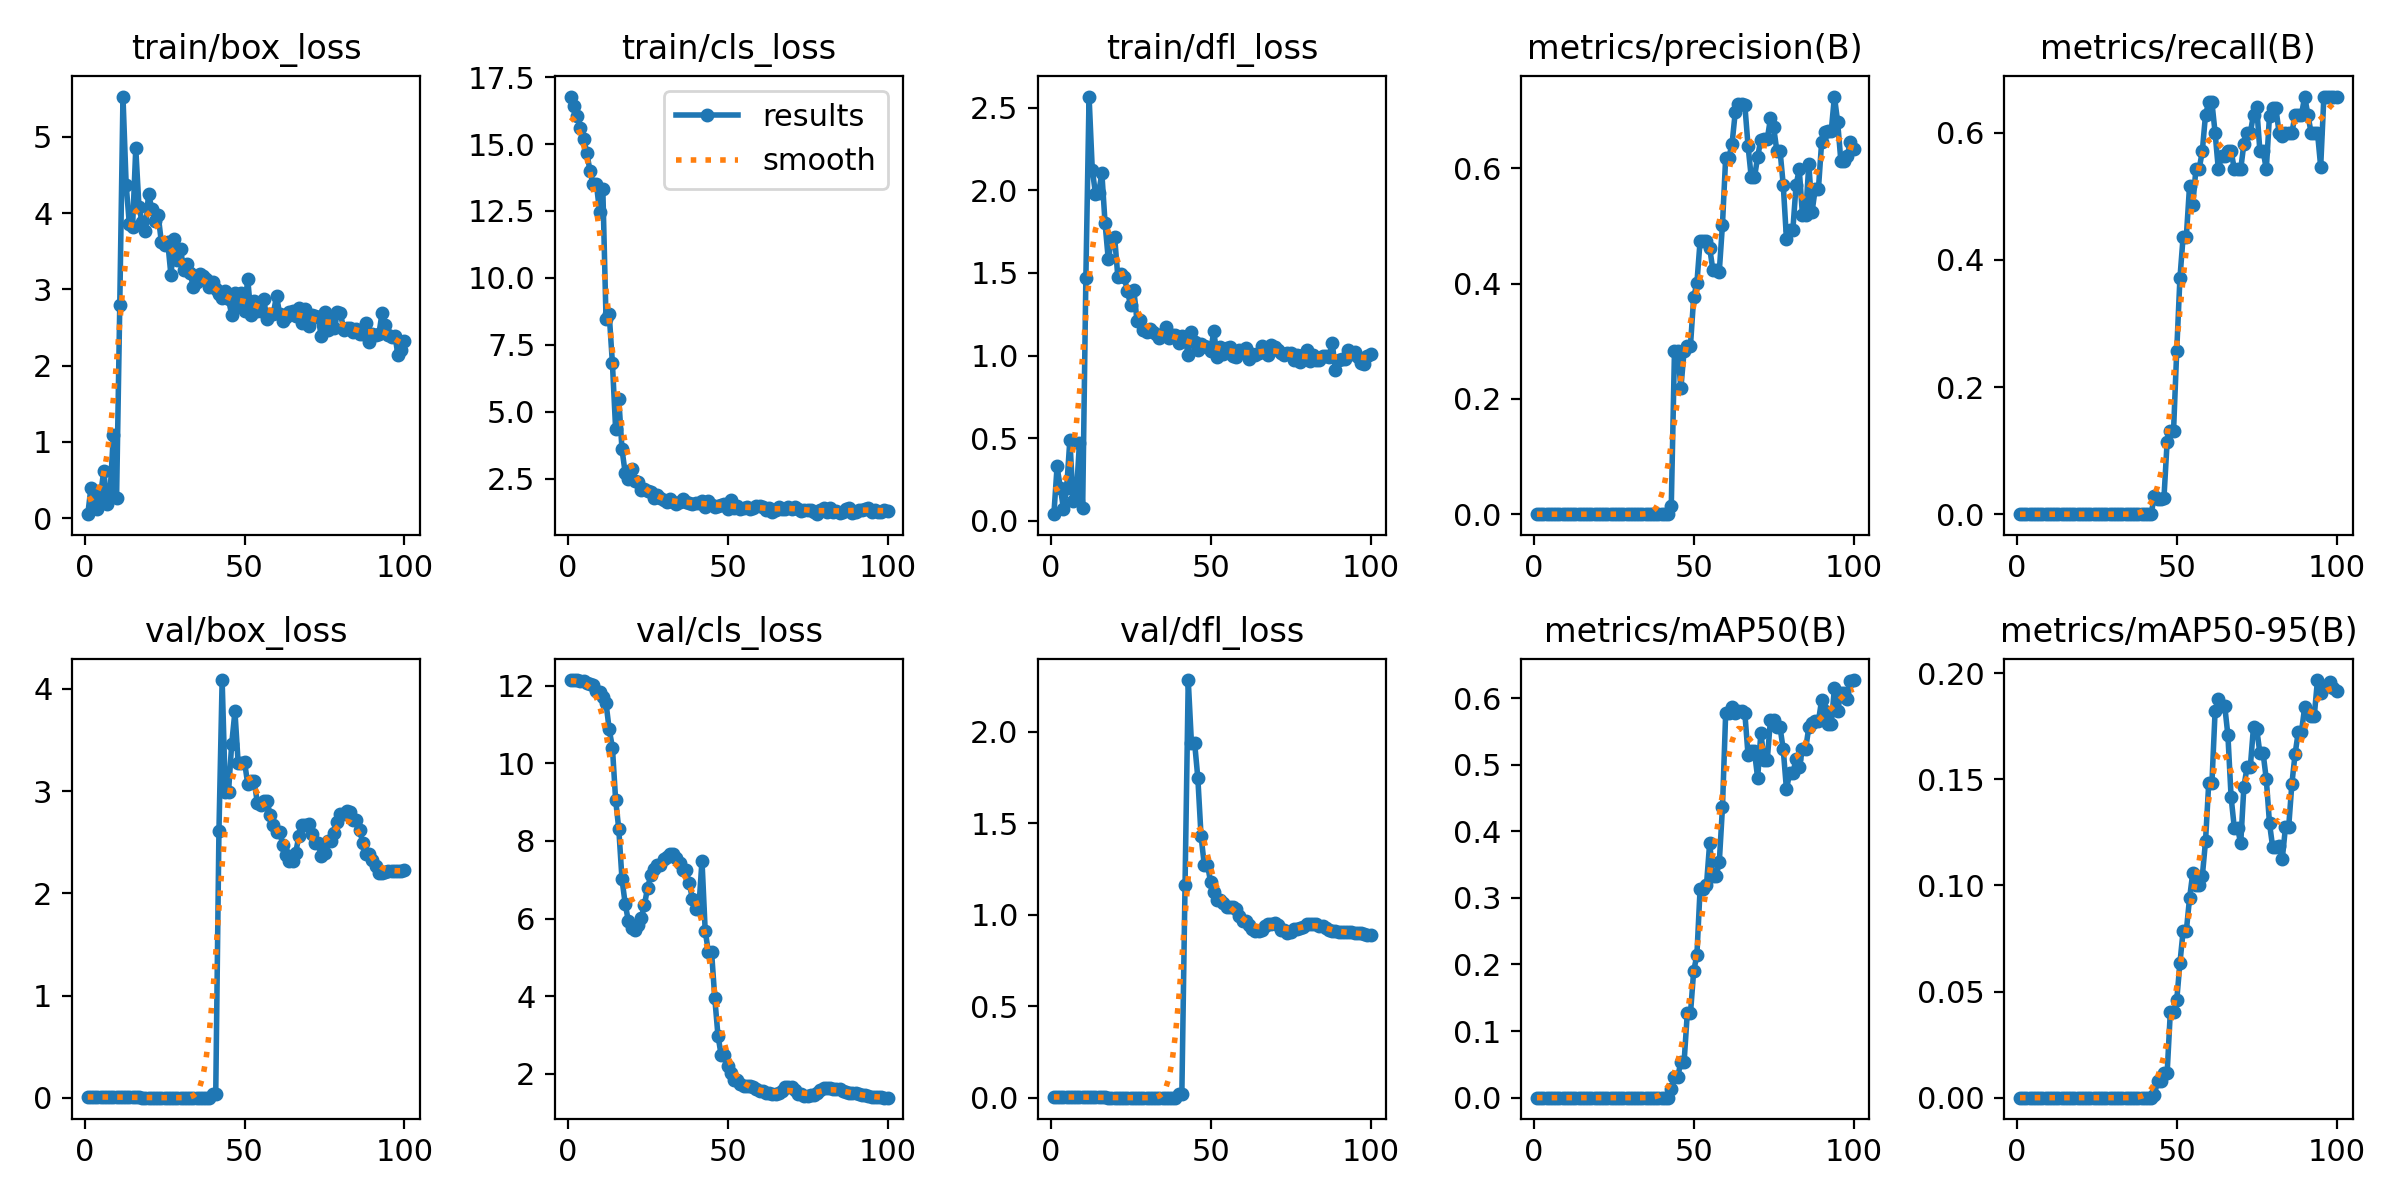

Values plotted in this chart, from the file beside it:
epoch, time, train/box_loss, train/cls_loss, train/dfl_loss, metrics/precision(B), metrics/recall(B), metrics/mAP50(B), metrics/mAP50-95(B), val/box_loss, val/cls_loss, val/dfl_loss, lr/pg0, lr/pg1, lr/pg2
1, 2.648, 0.05407, 16.77, 0.03995, 0, 0, 0, 0, 0.00865, 12.14, 0.00492, 4e-05, 4e-05, 4e-05
2, 4.596, 0.4024, 16.41, 0.3288, 0, 0, 0, 0, 0.0086, 12.15, 0.0049, 9.901e-05, 9.901e-05, 9.901e-05
3, 6.955, 0.2124, 16.04, 0.2014, 0, 0, 0, 0, 0.00855, 12.14, 0.00487, 0.0001568, 0.0001568, 0.0001568
4, 9.395, 0.1173, 15.6, 0.07236, 0, 0, 0, 0, 0.00848, 12.13, 0.00484, 0.0002135, 0.0002135, 0.0002135
5, 11.82, 0.3044, 15.19, 0.1985, 0, 0, 0, 0, 0.00837, 12.11, 0.00478, 0.0002689, 0.0002689, 0.0002689
6, 14.25, 0.6238, 14.66, 0.4901, 0, 0, 0, 0, 0.00828, 12.08, 0.00474, 0.0003232, 0.0003232, 0.0003232
7, 16.6, 0.1924, 14, 0.1205, 0, 0, 0, 0, 0.0081, 12.04, 0.00464, 0.0003762, 0.0003762, 0.0003762
8, 18.92, 0.3522, 13.49, 0.1486, 0, 0, 0, 0, 0.00799, 12.01, 0.00459, 0.0004281, 0.0004281, 0.0004281
9, 21.3, 1.094, 13.5, 0.4726, 0, 0, 0, 0, 0.00773, 11.87, 0.00446, 0.0004788, 0.0004788, 0.0004788
10, 23.63, 0.2637, 12.47, 0.07827, 0, 0, 0, 0, 0.00759, 11.85, 0.00439, 0.0005283, 0.0005283, 0.0005283
11, 26.1, 2.791, 13.33, 1.471, 0, 0, 0, 0, 0.00724, 11.71, 0.00421, 0.0005766, 0.0005766, 0.0005766
12, 28.44, 5.527, 8.466, 2.567, 0, 0, 0, 0, 0.00698, 11.55, 0.00407, 0.0006238, 0.0006238, 0.0006238
13, 31.02, 4.368, 8.638, 2.126, 0, 0, 0, 0, 0.0063, 10.87, 0.0037, 0.0006697, 0.0006697, 0.0006697
14, 33.51, 3.852, 6.81, 1.98, 0, 0, 0, 0, 0.00597, 10.41, 0.00352, 0.0007145, 0.0007145, 0.0007145
15, 36.04, 3.816, 4.361, 1.986, 0, 0, 0, 0, 0.00509, 9.064, 0.00302, 0.000758, 0.000758, 0.000758
16, 38.51, 4.847, 5.467, 2.104, 0, 0, 0, 0, 0.00459, 8.299, 0.00274, 0.0008004, 0.0008004, 0.0008004
17, 41.02, 4.082, 3.596, 1.801, 0, 0, 0, 0, 0.00366, 7.009, 0.00221, 0.0008416, 0.0008416, 0.0008416
18, 43.51, 3.876, 2.714, 1.582, 0, 0, 0, 0, 0.00328, 6.379, 0.00199, 0.0008816, 0.0008816, 0.0008816
19, 45.99, 3.768, 2.497, 1.696, 0, 0, 0, 0, 0.00291, 5.928, 0.00178, 0.0009204, 0.0009204, 0.0009204
20, 48.49, 4.251, 2.851, 1.716, 0, 0, 0, 0, 0.00263, 5.768, 0.00163, 0.000958, 0.000958, 0.000958
21, 51.03, 4.056, 2.413, 1.474, 0, 0, 0, 0, 0.00247, 5.709, 0.00153, 0.0009945, 0.0009945, 0.0009945
22, 53.57, 3.89, 2.393, 1.495, 0, 0, 0, 0, 0.00236, 5.824, 0.00147, 0.00103, 0.00103, 0.00103
23, 56.06, 3.972, 2.066, 1.477, 0, 0, 0, 0, 0.0022, 6.002, 0.00138, 0.001064, 0.001064, 0.001064
24, 58.62, 3.62, 2.114, 1.388, 0, 0, 0, 0, 0.00218, 6.346, 0.00137, 0.001097, 0.001097, 0.001097
25, 61.16, 3.586, 2.061, 1.304, 0, 0, 0, 0, 0.0023, 6.8, 0.00144, 0.001128, 0.001128, 0.001128
26, 63.69, 3.618, 2.018, 1.397, 0, 0, 0, 0, 0.00227, 7.113, 0.00143, 0.001159, 0.001159, 0.001159
27, 66.33, 3.185, 1.767, 1.206, 0, 0, 0, 0, 0.00202, 7.279, 0.00128, 0.001188, 0.001188, 0.001188
28, 68.88, 3.658, 1.881, 1.217, 0, 0, 0, 0, 0.00182, 7.37, 0.00117, 0.001216, 0.001216, 0.001216
29, 71.4, 3.38, 1.789, 1.152, 0, 0, 0, 0, 0.00182, 7.37, 0.00117, 0.001243, 0.001243, 0.001243
30, 73.95, 3.532, 1.707, 1.144, 0, 0, 0, 0, 0.00186, 7.541, 0.0012, 0.001269, 0.001269, 0.001269
31, 76.49, 3.251, 1.641, 1.16, 0, 0, 0, 0, 0.00181, 7.593, 0.00116, 0.001294, 0.001294, 0.001294
32, 79.07, 3.332, 1.753, 1.143, 0, 0, 0, 0, 0.00188, 7.663, 0.0012, 0.001317, 0.001317, 0.001317
33, 81.6, 3.217, 1.642, 1.131, 0, 0, 0, 0, 0.00188, 7.663, 0.0012, 0.001339, 0.001339, 0.001339
34, 84.17, 3.028, 1.544, 1.104, 0, 0, 0, 0, 0.00185, 7.553, 0.00118, 0.001347, 0.001347, 0.001347
35, 86.74, 3.093, 1.626, 1.124, 0, 0, 0, 0, 0.00202, 7.429, 0.00128, 0.001327, 0.001327, 0.001327
36, 89.37, 3.203, 1.728, 1.172, 0, 0, 0, 0, 0.00226, 7.241, 0.00141, 0.001307, 0.001307, 0.001307
37, 91.96, 3.175, 1.621, 1.105, 0, 0, 0, 0, 0.00226, 7.241, 0.00141, 0.001287, 0.001287, 0.001287
38, 94.58, 3.141, 1.596, 1.125, 0, 0, 0, 0, 0.00239, 6.921, 0.00148, 0.001267, 0.001267, 0.001267
39, 97.2, 3.03, 1.556, 1.126, 0, 0, 0, 0, 0.00339, 6.512, 0.00201, 0.001248, 0.001248, 0.001248
40, 99.82, 3.094, 1.589, 1.078, 0, 0, 0, 0, 0.03841, 6.252, 0.01862, 0.001228, 0.001228, 0.001228
41, 102.4, 3.008, 1.593, 1.119, 0, 0, 0, 0, 0.03841, 6.252, 0.01862, 0.001208, 0.001208, 0.001208
42, 105.1, 2.945, 1.687, 1.105, 0, 0, 0, 0, 2.605, 7.493, 1.162, 0.001188, 0.001188, 0.001188
43, 107.7, 2.885, 1.436, 1.004, 0.01462, 0.02857, 0.01339, 0.00134, 4.086, 5.69, 2.281, 0.001168, 0.001168, 0.001168
44, 110.4, 2.98, 1.671, 1.145, 0.2836, 0.0243, 0.03072, 0.00775, 2.994, 5.136, 1.938, 0.001149, 0.001149, 0.001149
45, 113.2, 2.869, 1.53, 1.08, 0.2836, 0.0243, 0.03072, 0.00775, 2.994, 5.136, 1.938, 0.001129, 0.001129, 0.001129
46, 115.9, 2.664, 1.463, 1.032, 0.2182, 0.02494, 0.05413, 0.01161, 3.465, 3.95, 1.746, 0.001109, 0.001109, 0.001109
47, 118.7, 2.958, 1.5, 1.068, 0.2832, 0.1143, 0.0531, 0.01159, 3.779, 2.981, 1.432, 0.001089, 0.001089, 0.001089
48, 121.4, 2.78, 1.527, 1.057, 0.2924, 0.1304, 0.1266, 0.04046, 3.279, 2.479, 1.274, 0.001069, 0.001069, 0.001069
49, 124.1, 2.952, 1.558, 1.054, 0.2924, 0.1304, 0.1266, 0.04046, 3.279, 2.479, 1.274, 0.00105, 0.00105, 0.00105
50, 126.8, 2.717, 1.372, 1.026, 0.3761, 0.2571, 0.1901, 0.04589, 3.285, 2.207, 1.178, 0.00103, 0.00103, 0.00103
51, 129.5, 3.136, 1.697, 1.147, 0.4003, 0.3714, 0.2137, 0.06347, 3.069, 2.018, 1.124, 0.00101, 0.00101, 0.00101
52, 132.4, 2.665, 1.408, 0.9931, 0.4733, 0.4366, 0.3132, 0.07854, 3.1, 1.853, 1.079, 0.0009902, 0.0009902, 0.0009902
53, 135.1, 2.844, 1.469, 1.054, 0.4733, 0.4366, 0.3132, 0.07854, 3.1, 1.853, 1.079, 0.0009704, 0.0009704, 0.0009704
54, 138, 2.71, 1.368, 1.007, 0.4745, 0.516, 0.3192, 0.09389, 2.886, 1.733, 1.062, 0.0009506, 0.0009506, 0.0009506
55, 140.8, 2.712, 1.415, 1.044, 0.4615, 0.4857, 0.3825, 0.1057, 2.863, 1.674, 1.044, 0.0009308, 0.0009308, 0.0009308
56, 143.6, 2.868, 1.449, 1.054, 0.4237, 0.5429, 0.3329, 0.1002, 2.905, 1.677, 1.041, 0.000911, 0.000911, 0.000911
57, 146.3, 2.614, 1.39, 0.9976, 0.4237, 0.5429, 0.3329, 0.1002, 2.905, 1.677, 1.041, 0.0008912, 0.0008912, 0.0008912
58, 149.1, 2.682, 1.408, 0.9938, 0.4207, 0.5714, 0.3532, 0.1044, 2.769, 1.648, 1.032, 0.0008714, 0.0008714, 0.0008714
59, 152.1, 2.68, 1.493, 1.032, 0.5022, 0.6286, 0.4359, 0.1208, 2.664, 1.605, 0.9912, 0.0008516, 0.0008516, 0.0008516
60, 155, 2.917, 1.485, 1.032, 0.6182, 0.6479, 0.5769, 0.1481, 2.599, 1.557, 0.9651, 0.0008318, 0.0008318, 0.0008318
... 40 more rows
